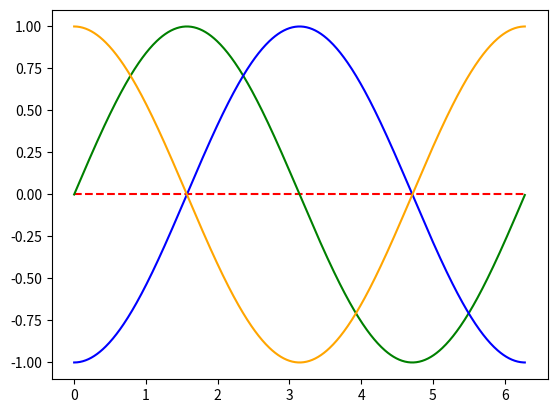

Write Python code to recreate this figure.
import math
import numpy as np
import matplotlib.pyplot as plt

upper_limit = math.pi*2
x = np.arange(0, upper_limit, 0.01)
y_0 = np.sin(x)
y_1 = np.sin(x-np.pi/2)
y_2 = np.sin(x+np.pi/2)

plt.plot([0, upper_limit], [0, 0], 'r--')
plt.plot(x, y_0, 'g')
plt.plot(x, y_1, 'b')
plt.plot(x, y_2, 'orange')

plt.show()